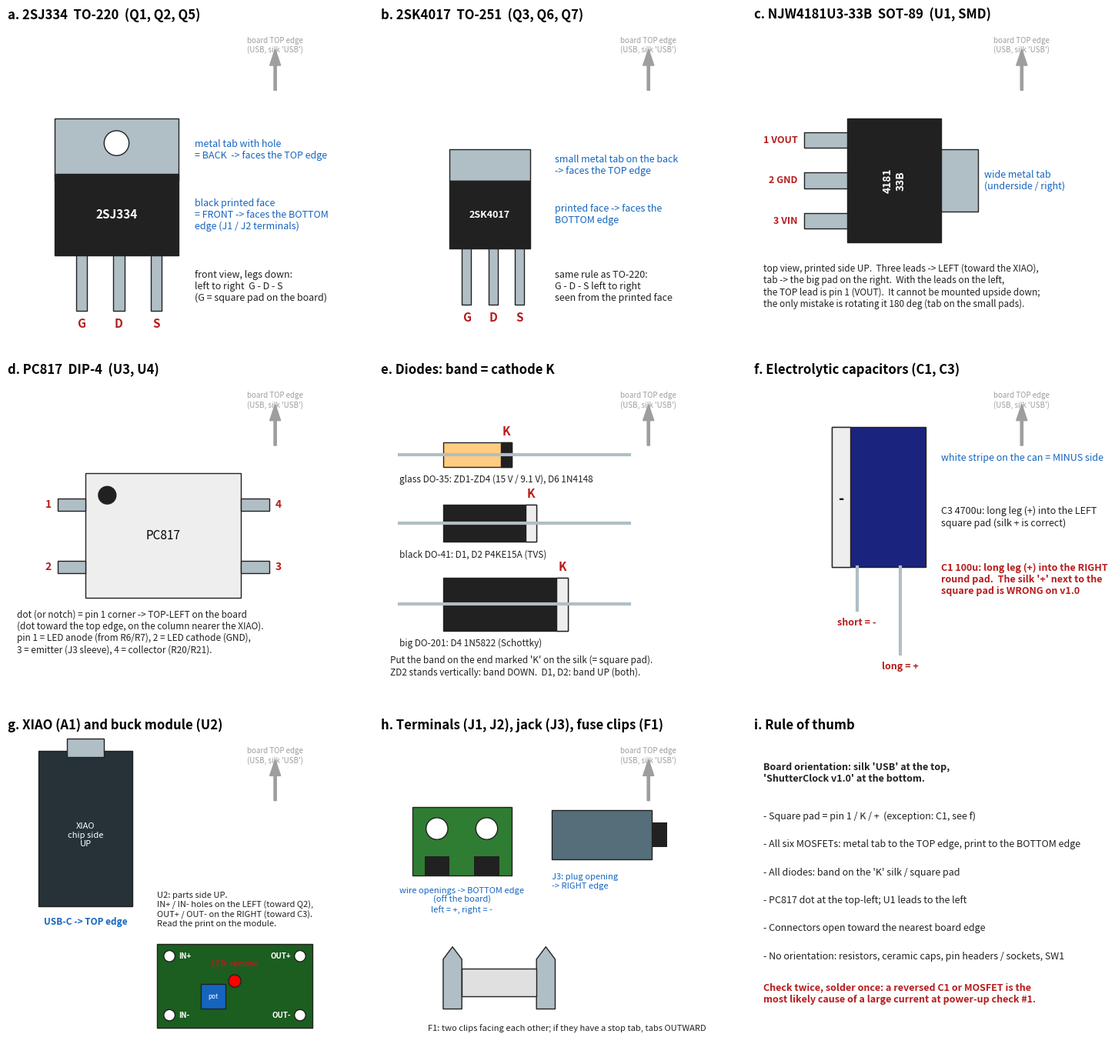

Source code (Python):
"""Orientation card: what each polarised part looks like and which way it goes on PCB v1.0."""
import sys
import matplotlib
matplotlib.use("Agg")
import matplotlib.pyplot as plt
from matplotlib.patches import Rectangle, Circle, FancyArrow, Polygon, FancyBboxPatch

OUT = sys.argv[1] if len(sys.argv) > 1 else "orientation.png"
fig, axes = plt.subplots(3, 3, figsize=(15, 14), dpi=150)
RED, BLU, GRY, BLK, MET = "#b71c1c", "#1565c0", "#9e9e9e", "#212121", "#b0bec5"

def setup(ax, title):
    ax.set_xlim(0, 10); ax.set_ylim(0, 10); ax.set_aspect("equal"); ax.axis("off")
    ax.set_title(title, fontsize=12, weight="bold", loc="left")

def note(ax, x, y, s, color=BLK, size=9, ha="left", weight="normal"):
    ax.text(x, y, s, fontsize=size, color=color, ha=ha, va="center", weight=weight)

def compass(ax, x=8.6, y=8.8):
    ax.add_patch(FancyArrow(x, y - 0.9, 0, 0.8, width=0.08, head_width=0.35, color=GRY))
    note(ax, x, y + 0.55, "board TOP edge\n(USB, silk 'USB')", GRY, 7, "center")

# (a) TO-220
ax = axes[0][0]; setup(ax, "a. 2SJ334  TO-220  (Q1, Q2, Q5)"); compass(ax)
ax.add_patch(Rectangle((1.5, 5.0), 4.0, 2.0, fc=MET, ec=BLK))            # metal tab
ax.add_patch(Circle((3.5, 6.2), 0.4, fc="white", ec=BLK))
ax.add_patch(Rectangle((1.5, 2.6), 4.0, 2.6, fc=BLK, ec=BLK))            # plastic body
ax.text(3.5, 3.9, "2SJ334", color="white", ha="center", va="center", fontsize=11, weight="bold")
for i, n in enumerate("GDS"):
    ax.add_patch(Rectangle((2.2 + i * 1.2, 0.8), 0.35, 1.8, fc=MET, ec=BLK)); note(ax, 2.37 + i * 1.2, 0.4, n, RED, 11, "center", "bold")
note(ax, 6.0, 6.0, "metal tab with hole\n= BACK  -> faces the TOP edge", BLU, 9)
note(ax, 6.0, 3.9, "black printed face\n= FRONT -> faces the BOTTOM\nedge (J1 / J2 terminals)", BLU, 9)
note(ax, 6.0, 1.6, "front view, legs down:\nleft to right  G - D - S\n(G = square pad on the board)", BLK, 9)

# (b) TO-251
ax = axes[0][1]; setup(ax, "b. 2SK4017  TO-251  (Q3, Q6, Q7)"); compass(ax)
ax.add_patch(Rectangle((2.2, 5.0), 2.6, 1.0, fc=MET, ec=BLK))
ax.add_patch(Rectangle((2.2, 2.8), 2.6, 2.2, fc=BLK, ec=BLK))
ax.text(3.5, 3.9, "2SK4017", color="white", ha="center", va="center", fontsize=9, weight="bold")
for i, n in enumerate("GDS"):
    ax.add_patch(Rectangle((2.6 + i * 0.85, 1.0), 0.3, 1.8, fc=MET, ec=BLK)); note(ax, 2.75 + i * 0.85, 0.6, n, RED, 11, "center", "bold")
note(ax, 5.6, 5.5, "small metal tab on the back\n-> faces the TOP edge", BLU, 9)
note(ax, 5.6, 3.9, "printed face -> faces the\nBOTTOM edge", BLU, 9)
note(ax, 5.6, 1.6, "same rule as TO-220:\nG - D - S left to right\nseen from the printed face", BLK, 9)

# (c) SOT-89
ax = axes[0][2]; setup(ax, "c. NJW4181U3-33B  SOT-89  (U1, SMD)"); compass(ax)
ax.add_patch(Rectangle((3.0, 3.0), 3.0, 4.0, fc=BLK, ec=BLK))
ax.text(4.5, 5.0, "4181\n33B", color="white", ha="center", va="center", fontsize=10, weight="bold", rotation=90)
for i, (yy, n) in enumerate(((6.3, "1 VOUT"), (5.0, "2 GND"), (3.7, "3 VIN"))):
    ax.add_patch(Rectangle((1.6, yy - 0.25), 1.4, 0.5, fc=MET, ec=BLK)); note(ax, 1.4, yy, n, RED, 9, "right", "bold")
ax.add_patch(Rectangle((6.0, 4.0), 1.2, 2.0, fc=MET, ec=BLK)); note(ax, 7.4, 5.0, "wide metal tab\n(underside / right)", BLU, 9)
note(ax, 0.3, 1.6, "top view, printed side UP.  Three leads -> LEFT (toward the XIAO),\ntab -> the big pad on the right.  With the leads on the left,\nthe TOP lead is pin 1 (VOUT).  It cannot be mounted upside down;\nthe only mistake is rotating it 180 deg (tab on the small pads).", BLK, 8.5)

# (d) DIP-4
ax = axes[1][0]; setup(ax, "d. PC817  DIP-4  (U3, U4)"); compass(ax)
ax.add_patch(Rectangle((2.5, 3.0), 5.0, 4.0, fc="#eeeeee", ec=BLK))
ax.add_patch(Circle((3.2, 6.3), 0.3, fc=BLK)); ax.text(5.0, 5.0, "PC817", ha="center", va="center", fontsize=11)
for x, ys, ns in ((2.5, (6.0, 4.0), ("1", "2")), (7.5, (6.0, 4.0), ("4", "3"))):
    for yy, n in zip(ys, ns):
        ax.add_patch(Rectangle((x - 0.9 if x < 5 else x, yy - 0.2), 0.9, 0.4, fc=MET, ec=BLK))
        note(ax, x - 1.2 if x < 5 else x + 1.2, yy, n, RED, 10, "center", "bold")
note(ax, 0.3, 1.9, "dot (or notch) = pin 1 corner -> TOP-LEFT on the board\n(dot toward the top edge, on the column nearer the XIAO).\npin 1 = LED anode (from R6/R7), 2 = LED cathode (GND),\n3 = emitter (J3 sleeve), 4 = collector (R20/R21).", BLK, 8.5)

# (e) axial diodes
ax = axes[1][1]; setup(ax, "e. Diodes: band = cathode K"); compass(ax)
for yy, w, h, col, band, lab in ((7.6, 2.2, 0.8, "#ffcc80", BLK, "glass DO-35: ZD1-ZD4 (15 V / 9.1 V), D6 1N4148"),
                                 (5.4, 3.0, 1.2, BLK, "#eeeeee", "black DO-41: D1, D2 P4KE15A (TVS)"),
                                 (2.8, 4.0, 1.7, BLK, "#eeeeee", "big DO-201: D4 1N5822 (Schottky)")):
    ax.plot([0.6, 8.0], [yy, yy], color=MET, lw=3)
    ax.add_patch(Rectangle((2.0, yy - h / 2), w, h, fc=col, ec=BLK))
    ax.add_patch(Rectangle((2.0 + w - 0.35, yy - h / 2), 0.35, h, fc=band, ec=BLK))
    note(ax, 2.0 + w - 0.17, yy + h / 2 + 0.35, "K", RED, 11, "center", "bold")
    note(ax, 0.6, yy - h / 2 - 0.4, lab, BLK, 8.5)
note(ax, 0.3, 0.8, "Put the band on the end marked 'K' on the silk (= square pad).\nZD2 stands vertically: band DOWN.  D1, D2: band UP (both).", BLK, 8.5)

# (f) electrolytic
ax = axes[1][2]; setup(ax, "f. Electrolytic capacitors (C1, C3)"); compass(ax)
ax.add_patch(Rectangle((2.5, 4.0), 3.0, 4.5, fc="#1a237e", ec=BLK))
ax.add_patch(Rectangle((2.5, 4.0), 0.6, 4.5, fc="#eeeeee", ec=BLK)); ax.text(2.8, 6.2, "-", fontsize=14, ha="center", va="center", weight="bold")
ax.plot([3.3, 3.3], [4.0, 2.6], color=MET, lw=3); ax.plot([4.7, 4.7], [4.0, 1.2], color=MET, lw=3)
note(ax, 3.3, 2.2, "short = -", RED, 9, "center", "bold"); note(ax, 4.7, 0.8, "long = +", RED, 9, "center", "bold")
note(ax, 6.0, 7.5, "white stripe on the can = MINUS side", BLU, 9)
note(ax, 6.0, 5.6, "C3 4700u: long leg (+) into the LEFT\nsquare pad (silk + is correct)", BLK, 9)
note(ax, 6.0, 3.6, "C1 100u: long leg (+) into the RIGHT\nround pad.  The silk '+' next to the\nsquare pad is WRONG on v1.0", RED, 9, weight="bold")

# (g) XIAO + U2 module
ax = axes[2][0]; setup(ax, "g. XIAO (A1) and buck module (U2)"); compass(ax)
ax.add_patch(Rectangle((1.0, 4.5), 3.0, 5.0, fc="#263238", ec=BLK)); ax.add_patch(Rectangle((1.9, 9.3), 1.2, 0.6, fc=MET, ec=BLK))
ax.text(2.5, 6.8, "XIAO\nchip side\nUP", color="white", ha="center", va="center", fontsize=8)
note(ax, 2.5, 4.0, "USB-C -> TOP edge", BLU, 8.5, "center", "bold")
ax.add_patch(Rectangle((4.8, 0.6), 5.0, 2.7, fc="#1b5e20", ec=BLK))
for x, yy, n in ((5.2, 2.9, "IN+"), (5.2, 1.0, "IN-"), (9.4, 2.9, "OUT+"), (9.4, 1.0, "OUT-")):
    ax.add_patch(Circle((x, yy), 0.18, fc="white", ec=BLK)); ax.text(x + (0.3 if x < 7 else -0.3), yy, n, color="white", fontsize=7, ha="left" if x < 7 else "right", va="center", weight="bold")
ax.add_patch(Rectangle((6.2, 1.2), 0.8, 0.8, fc="#1565c0", ec=BLK)); ax.text(6.6, 1.6, "pot", color="white", fontsize=6, ha="center", va="center")
ax.add_patch(Circle((7.3, 2.1), 0.2, fc="red", ec=BLK)); note(ax, 7.3, 2.65, "LED: remove", RED, 7, "center", "bold")
note(ax, 4.8, 4.4, "U2: parts side UP.\nIN+ / IN- holes on the LEFT (toward Q2),\nOUT+ / OUT- on the RIGHT (toward C3).\nRead the print on the module.", BLK, 8)

# (h) terminals, jack, fuse clips
ax = axes[2][1]; setup(ax, "h. Terminals (J1, J2), jack (J3), fuse clips (F1)"); compass(ax)
ax.add_patch(Rectangle((1.0, 5.5), 3.2, 2.2, fc="#2e7d32", ec=BLK))
for x in (1.8, 3.4):
    ax.add_patch(Circle((x, 7.0), 0.35, fc="white", ec=BLK)); ax.add_patch(Rectangle((x - 0.4, 5.5), 0.8, 0.6, fc=BLK))
note(ax, 2.6, 4.7, "wire openings -> BOTTOM edge\n(off the board)\nleft = +, right = -", BLU, 8, "center")
ax.add_patch(Rectangle((5.5, 6.0), 3.2, 1.6, fc="#546e7a", ec=BLK)); ax.add_patch(Rectangle((8.7, 6.4), 0.5, 0.8, fc=BLK))
note(ax, 5.5, 5.3, "J3: plug opening\n-> RIGHT edge", BLU, 8)
for x in (2.0, 5.0):
    ax.add_patch(Polygon([(x, 1.2), (x + 0.6, 1.2), (x + 0.6, 2.8), (x + 0.3, 3.2), (x, 2.8)], fc=MET, ec=BLK))
ax.add_patch(Rectangle((2.6, 1.6), 2.4, 0.9, fc="#e0e0e0", ec=BLK))
note(ax, 1.5, 0.6, "F1: two clips facing each other; if they have a stop tab, tabs OUTWARD", BLK, 8)

# (i) summary
ax = axes[2][2]; setup(ax, "i. Rule of thumb")
note(ax, 0.3, 8.8, "Board orientation: silk 'USB' at the top,\n'ShutterClock v1.0' at the bottom.", BLK, 9, weight="bold")
note(ax, 0.3, 7.4, "- Square pad = pin 1 / K / +  (exception: C1, see f)", BLK, 9)
note(ax, 0.3, 6.5, "- All six MOSFETs: metal tab to the TOP edge, print to the BOTTOM edge", BLK, 9)
note(ax, 0.3, 5.6, "- All diodes: band on the 'K' silk / square pad", BLK, 9)
note(ax, 0.3, 4.7, "- PC817 dot at the top-left; U1 leads to the left", BLK, 9)
note(ax, 0.3, 3.8, "- Connectors open toward the nearest board edge", BLK, 9)
note(ax, 0.3, 2.9, "- No orientation: resistors, ceramic caps, pin headers / sockets, SW1", BLK, 9)
note(ax, 0.3, 1.7, "Check twice, solder once: a reversed C1 or MOSFET is the\nmost likely cause of a large current at power-up check #1.", RED, 9, weight="bold")
fig.tight_layout()
fig.savefig(OUT, dpi=150, facecolor="white"); print("saved", OUT)
